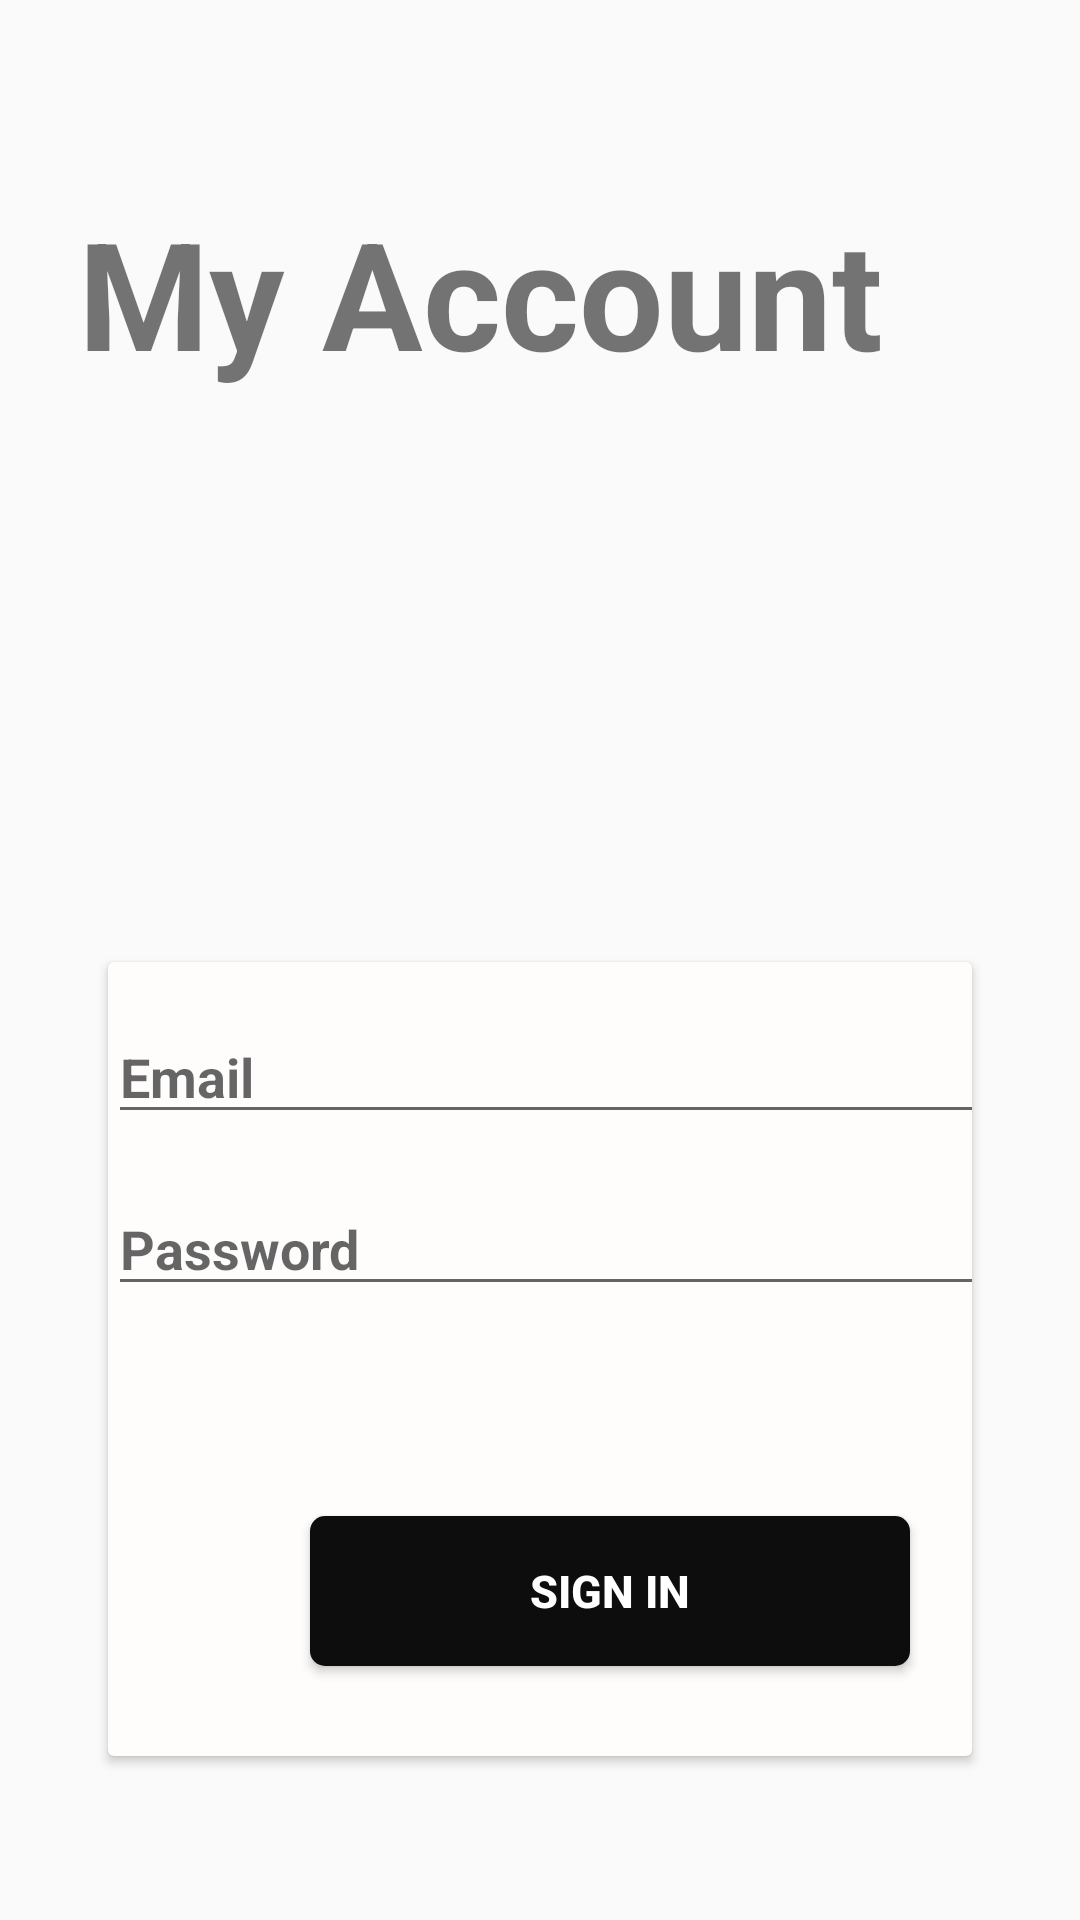

Write the Android layout XML for this screen, with the resource values it uses.
<!-- AndroidManifest.xml: application theme Theme.MyNotesApp -->
<!-- res/layout/activity_main.xml -->
<?xml version="1.0" encoding="utf-8"?>
<RelativeLayout xmlns:android="http://schemas.android.com/apk/res/android"
    xmlns:tools="http://schemas.android.com/tools"
    android:id="@+id/main"
    android:layout_width="match_parent"
    android:layout_height="match_parent"
    android:padding="16dp">

    <TextView
        android:id="@+id/my_account"
        android:layout_width="wrap_content"
        android:layout_height="wrap_content"
        android:layout_marginStart="10dp"
        android:layout_marginTop="48dp"
        android:text="@string/my_account"
        android:textSize="50sp"
        android:textStyle="bold" />

    <androidx.cardview.widget.CardView
        android:id="@+id/cardView"
        android:layout_width="match_parent"
        android:layout_height="wrap_content"
        android:layout_below="@id/my_account"
        android:layout_marginTop="190dp"
        android:backgroundTint="#FFFCFC"
        android:elevation="8dp"
        android:foregroundGravity="center"
        android:layout_marginStart="20dp"
        android:layout_marginEnd="20dp"
        android:layout_marginBottom="20dp"
        android:padding="16dp"
        android:layout_centerInParent="true">

        <LinearLayout
            android:layout_width="335dp"
            android:layout_height="match_parent"
            android:orientation="vertical">

            <EditText
                android:id="@+id/login_email"
                android:layout_width="match_parent"
                android:layout_height="wrap_content"
                android:layout_marginTop="16dp"
                android:hint="@string/email"
                android:textStyle="bold" />

            <EditText
                android:id="@+id/login_Passward"
                android:layout_width="match_parent"
                android:layout_height="wrap_content"
                android:layout_marginTop="16dp"
                android:hint="@string/password"
                android:inputType="textPassword"
                android:textStyle="bold" />


            <Button
                android:id="@+id/signIn"
                android:layout_width="200dp"
                android:layout_height="50dp"
                android:layout_gravity="center"
                android:layout_marginTop="70dp"
                android:layout_marginBottom="30dp"
                android:background="@drawable/button_style"
                android:backgroundTint="@color/black"
                android:text="@string/sign_in"
                android:textStyle="bold"
                android:textSize="15dp"
                android:textColor="@color/white" />


        </LinearLayout>

    </androidx.cardview.widget.CardView>

    <TextView
        android:id="@+id/do_not_have_account"
        android:layout_width="wrap_content"
        android:layout_height="wrap_content"
        android:layout_centerVertical="true"
        android:layout_centerHorizontal="true"
        android:layout_marginTop="40dp"
        android:layout_below="@id/cardView"
        android:textStyle="bold"
        android:text="@string/do_not_have_an_acccount" />
</RelativeLayout>
<!-- resources referenced by this layout -->
<resources>
  <color name="black">#0D0D0D</color>
  <color name="white">#FFFFFF</color>
  <!-- drawable button_style (drawable) -->
  <?xml version="1.0" encoding="utf-8"?>
  <shape xmlns:android="http://schemas.android.com/apk/res/android"
      android:shape="rectangle">
  
      
      <solid android:color="@color/black"/>
  
      
     <corners
         android:radius="5dp" />
  </shape>
  <string name="do_not_have_an_acccount">Do not have an account?</string>
  <string name="email">Email</string>
  <string name="my_account">My Account</string>
  <string name="password">Password</string>
  <string name="sign_in">Sign IN</string>
  <style name="Theme.MyNotesApp" parent="Base.Theme.MyNotesApp" />
  <style name="Base.Theme.MyNotesApp" parent="Theme.AppCompat.Light.NoActionBar">
          
          
          <item name="colorPrimary">@color/black</item>
          <item name="colorSecondary">@color/black</item>
          <item name="android:windowFullscreen">true</item>
          <item name="android:windowNoTitle">true</item>
  
      </style>
</resources>
